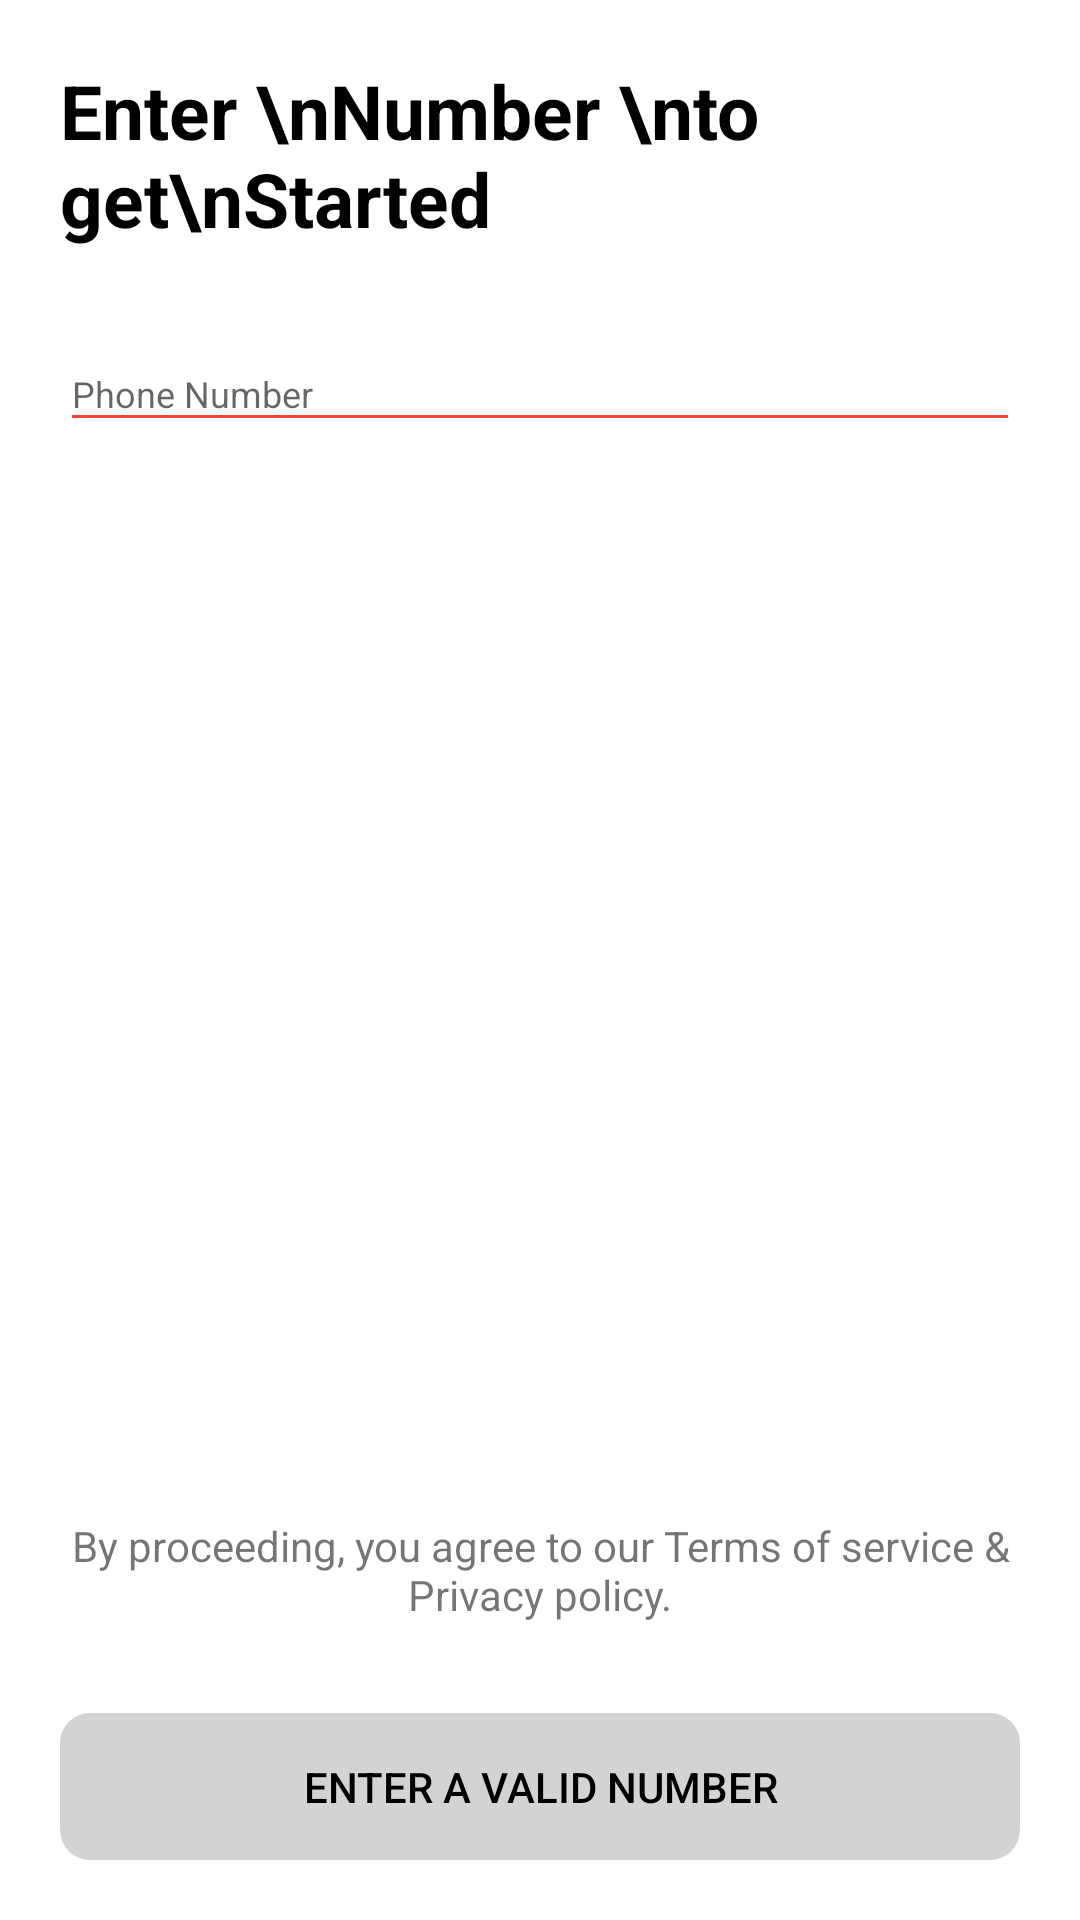

This screen was rendered from an Android layout file. Write that file and the resources it references.
<!-- AndroidManifest.xml: application theme AppTheme -->
<!-- res/layout/activity_login.xml -->
<?xml version="1.0" encoding="utf-8"?>
<RelativeLayout
    android:fitsSystemWindows="true"
    android:id="@+id/rootLayout"
    xmlns:android="http://schemas.android.com/apk/res/android"
    xmlns:app="http://schemas.android.com/apk/res-auto"
    xmlns:tools="http://schemas.android.com/tools"
    android:layout_width="match_parent"
    android:layout_height="match_parent"
    android:background="@color/login_bk_color"
    android:focusableInTouchMode="true"
    android:gravity="center"
    android:layout_gravity="center">

        <LinearLayout
            android:layout_width="match_parent"
            android:layout_height="wrap_content"
            android:orientation="vertical"
            android:padding="20dp">
            <RelativeLayout
                android:layout_width="match_parent"
                android:layout_height="wrap_content">
                <TextView
                    android:layout_centerVertical="true"
                    android:layout_alignParentLeft="true"
                    style="@style/viewParent.headerText.NoMode"
                    android:text="Enter \nNumber \nto get\nStarted"/>

                <ImageView
                    android:layout_width="wrap_content"
                    android:layout_height="wrap_content"
                    android:src="@drawable/ic_register_hero"
                    android:layout_alignParentTop="true"
                    android:layout_alignParentRight="true"/>



            </RelativeLayout>

            <com.google.android.material.textfield.TextInputLayout
                android:id="@+id/textInputEmail"
                android:orientation="horizontal"
                style="@style/parent"
                android:layout_marginTop="@dimen/loginViewsMargin">
                <EditText
                    android:id="@+id/editTextPhone"
                    style="@style/modifiedEditText"
                    android:backgroundTint="@color/red"
                    android:inputType="phone"
                    android:maxLength="10"
                    android:hint="Phone Number"/>
                <TextView
                    android:id="@+id/change_phone_number"
                    android:layout_marginTop="6dp"
                    android:layout_marginBottom="6dp"
                    style="@style/viewParent"
                    android:visibility="gone"
                    android:text="Change Number"
                    android:textColor="@color/colorPrimary"
                    android:textSize="@dimen/newsMoreTextSize"
                    android:layout_gravity="end"/>

            </com.google.android.material.textfield.TextInputLayout>

            <com.google.android.material.textfield.TextInputLayout
                android:id="@+id/textInputPassword"
                style="@style/parent"
                android:layout_marginTop="@dimen/loginViewsMargin">
                <EditText
                    android:id="@+id/editTextOTP"
                    android:visibility="gone"
                    style="@style/modifiedEditText"
                    android:hint="Enter OTP"
                    android:inputType="number"
                    android:maxLength="6" />
            </com.google.android.material.textfield.TextInputLayout>
            <LinearLayout
                android:layout_marginTop="15dp"
                android:visibility="gone"
                android:id="@+id/linear_layout_resend_OTP"
            android:layout_width="wrap_content"
            android:layout_height="wrap_content"
            android:orientation="horizontal"
                android:layout_gravity="end">
            <RelativeLayout
                android:id="@+id/countdown"
                android:layout_width="wrap_content"
                android:layout_height="wrap_content">

                <ProgressBar
                    android:id="@+id/progressBarCircle"
                    android:layout_width="30dp"
                    android:layout_height="30dp"
                    android:layout_centerInParent="true"
                    android:indeterminate="false"
                    android:max="100"
                    android:progress="100"
                    android:indeterminateTint="@color/red"
                    android:progressDrawable="@drawable/drawable_circle_yellow"
                    android:rotation="-90" />

                <TextView
                    android:id="@+id/textViewTime"
                    android:layout_width="wrap_content"
                    android:layout_height="wrap_content"
                    android:layout_centerInParent="true"
                    android:layout_marginEnd="6dp"
                    android:text="59"
                    android:textColor="@color/colorPrimary"
                    android:textSize="10sp" />
            </RelativeLayout>
            <TextView
                android:gravity="center_vertical"
                android:id="@+id/resendOTP"
                style="@style/viewParent"
                android:text="Resend OTP"
                android:textColor="@color/red"
                android:textSize="@dimen/newsMoreTextSize"
                android:layout_gravity="center_vertical"/>
        </LinearLayout>





            </LinearLayout>

        <TextView
            android:id="@+id/terms"
            android:layout_above="@+id/button_linear_layout"
            android:gravity="center_horizontal"
            android:padding="10dp"
            android:text="@string/terms"
            android:layout_width="match_parent"
            android:layout_height="wrap_content" />
    <LinearLayout
        android:id="@+id/button_linear_layout"
        android:layout_margin="@dimen/loginViewsMargin"
        android:layout_alignParentBottom="true"
        android:layout_marginTop="@dimen/loginViewsMargin"
        android:layout_width="match_parent"
        android:layout_gravity=""
        android:layout_height="wrap_content"
        android:orientation="horizontal">
        <Button
            android:layout_width="match_parent"
            android:layout_height="wrap_content"
            android:id="@+id/sendOtpButton"
            android:background="@drawable/button_style"
            android:enabled="false"
            android:textColor="@android:color/black"
            android:text="Enter a valid number"
            android:layout_gravity="center_horizontal" />
        <Button
            android:layout_width="0dp"
            android:layout_weight="6"
            android:visibility="gone"
            android:layout_height="wrap_content"
            android:id="@+id/checkOTP"
            android:background="@drawable/button_style"
            android:enabled="false"
            android:textColor="@android:color/black"
            android:text="LOGIN"
            android:layout_gravity="center_horizontal" />
        <ProgressBar
            android:visibility="gone"
            android:id="@+id/progressBar"
            android:layout_width="0dp"
            android:layout_weight="1"
            android:layout_height="match_parent"
            android:indeterminateTint="@color/colorAccent"
            android:indeterminate="true"
            android:indeterminateBehavior="repeat"
            android:outlineAmbientShadowColor="@color/colorPrimary"
            android:outlineSpotShadowColor="@color/colorPrimary"/>


    </LinearLayout>



</RelativeLayout>
<!-- resources referenced by this layout -->
<resources>
  <color name="colorAccent">#4CAF50</color>
  <color name="colorPrimary">#00BCD4</color>
  <color name="login_bk_color">#fff</color>
  <color name="red">#F44336</color>
  <dimen name="loginViewsMargin">20dp</dimen>
  <dimen name="newsMoreTextSize">12sp</dimen>
  <!-- drawable button_style (drawable) -->
  <?xml version="1.0" encoding="utf-8"?>
  <selector xmlns:android="http://schemas.android.com/apk/res/android">
  <item android:state_enabled="true">
      <shape android:shape="rectangle">
          <solid android:color="@color/colorPrimary" />
          <padding android:top="15dp"
              android:left="15dp"
              android:right="15dp"
              android:bottom="15dp" />
          <corners android:radius="10dp" />
      </shape>
  </item>
  <item android:state_enabled="false">
      <shape android:shape="rectangle">
          <solid android:color="@color/grey" />
          <padding android:top="15dp"
              android:left="15dp"
              android:right="15dp"
              android:bottom="15dp" />
          <corners android:radius="10dp" />
      </shape>
  </item>
  </selector>
  <!-- drawable drawable_circle_yellow (drawable-v24) -->
  <?xml version="1.0" encoding="utf-8"?>
  <shape xmlns:android="http://schemas.android.com/apk/res/android"
      android:innerRadiusRatio="2.3"
      android:shape="ring"
      android:thickness="10dp"
      android:useLevel="true">
      <solid android:color="#F5FA55" />
  </shape>
  <string name="terms">By proceeding, you agree to our Terms of service &amp; Privacy policy.</string>
  <style name="modifiedEditText" parent="parent">
          <item name="android:textSize">@dimen/newsMoreTextSize</item>
          <item name="android:backgroundTint">@color/primaryTextColor</item>
      </style>
  <style name="parent">
          <item name="android:layout_width">match_parent</item>
          <item name="android:layout_height">wrap_content</item>
      </style>
  <style name="viewParent">
          <item name="android:layout_width">wrap_content</item>
          <item name="android:layout_height">wrap_content</item>
      </style>
  <style name="viewParent.headerText.NoMode">
          <item name="android:textColor">@color/darkTextColor</item>
      </style>
  <style name="AppTheme" parent="Theme.AppCompat.Light.NoActionBar">
          
          <item name="colorPrimary">@color/colorPrimary</item>
          <item name="colorPrimaryDark">@color/colorPrimaryDark</item>
          <item name="colorAccent">@color/colorAccent</item>
      </style>
  <color name="grey">#D3D3D3</color>
  <color name="primaryTextColor">#11CFC5</color>
  <color name="darkTextColor">#020000</color>
  <color name="colorPrimaryDark">#2196F3</color>
</resources>
